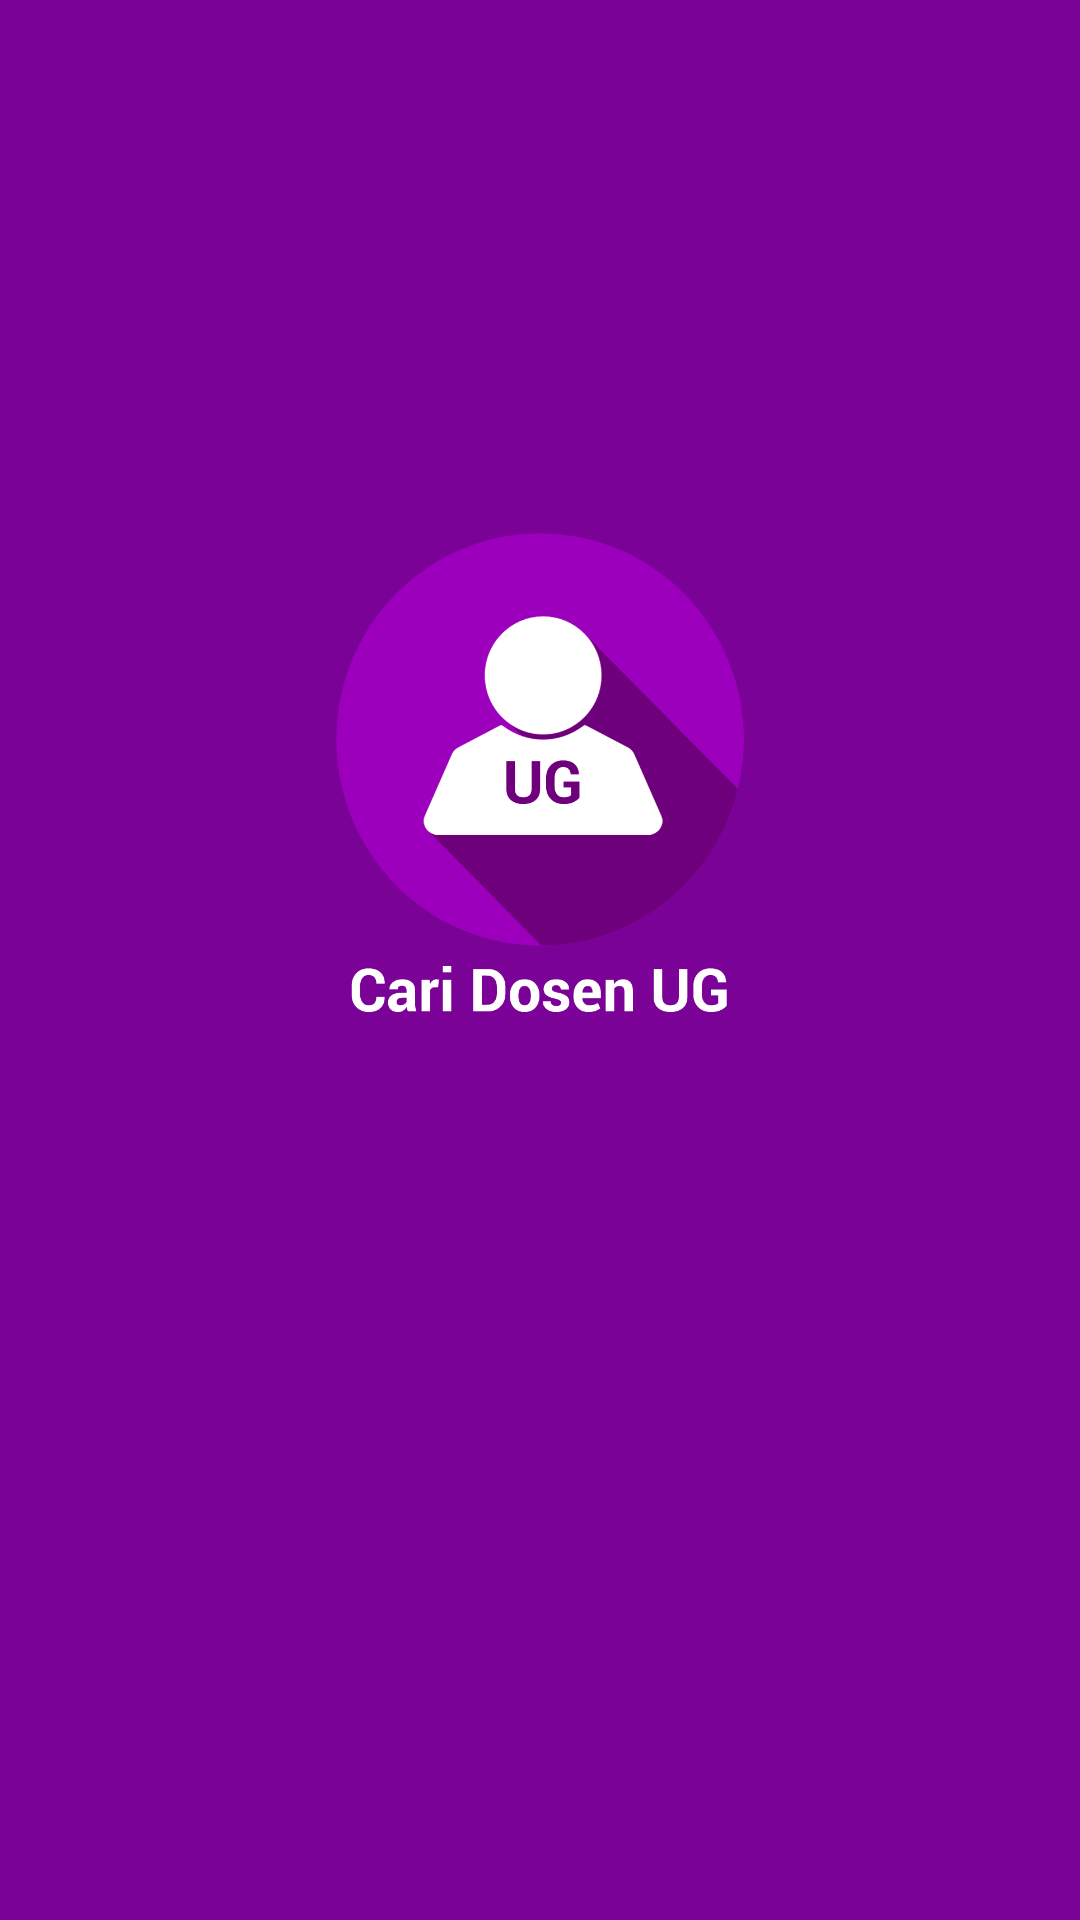

Produce the Android XML layout that renders to this screen, including the resource entries it uses.
<!-- AndroidManifest.xml: application theme AppTheme -->
<!-- res/layout/activity_splash.xml -->
<?xml version="1.0" encoding="utf-8"?>
<LinearLayout xmlns:android="http://schemas.android.com/apk/res/android"
    android:layout_width="fill_parent"
    android:layout_height="fill_parent"
    android:background="@color/colorPrimaryDark"
    android:layout_gravity="center"
    android:id="@+id/linearLayoutSplash"
    android:gravity="center"
    android:orientation="vertical" >

    <View
        android:layout_width="0dp"
        android:layout_height="0dp"
        android:layout_weight="0.6"
        ></View>

    <ImageView
        android:layout_width="140dp"
        android:layout_height="170dp"
        android:id="@+id/logo"
        android:background="@drawable/logo_splash" />

    <View
        android:layout_width="match_parent"
        android:layout_height="0dp"
        android:background="@color/colorPrimaryDark"
        android:layout_weight="1"
        ></View>

</LinearLayout>
<!-- resources referenced by this layout -->
<resources>
  <color name="colorPrimaryDark">#7B0296</color>
  <!-- drawable logo_splash: png bitmap (drawable, 43312 bytes) -->
  <style name="AppTheme" parent="Theme.AppCompat.Light.NoActionBar">
          
          <item name="colorPrimary">@color/colorPrimary</item>
          <item name="colorPrimaryDark">@color/colorPrimaryDark</item>
          <item name="colorAccent">@color/colorAccent</item>
          <item name="android:textColorPrimary">@color/colorTextWhite</item>
          <item name="android:textColorSecondary">@color/colorTextWhite</item>
          <item name="android:actionMenuTextColor">@color/colorTextBlack</item>
      </style>
  <color name="colorPrimary">#8900A7</color>
  <color name="colorAccent">#b10bb4</color>
  <color name="colorTextWhite">#FFFFFF</color>
  <color name="colorTextBlack">#000000</color>
</resources>
